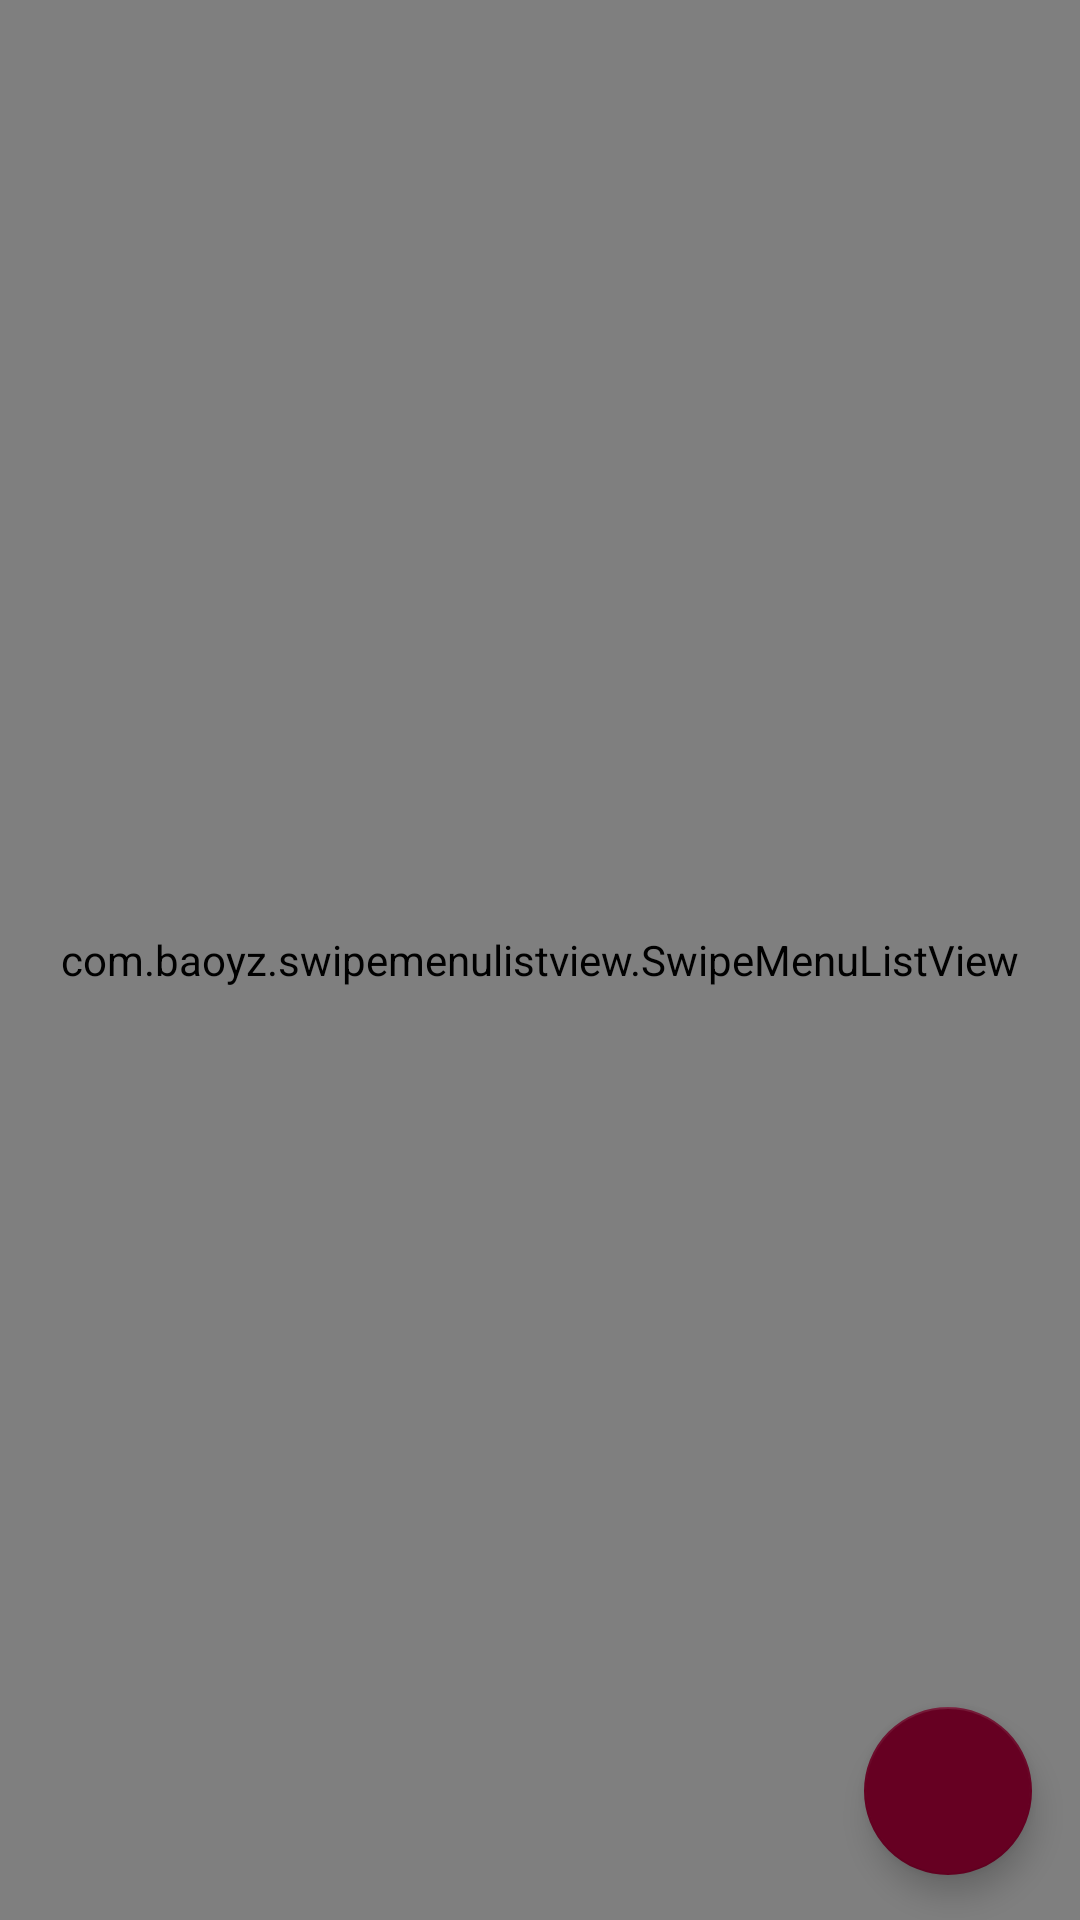

Layout XML and referenced resources for this Android screen:
<!-- AndroidManifest.xml: application theme AppTheme -->
<!-- res/layout/activity_main.xml -->
<?xml version="1.0" encoding="utf-8"?>
<RelativeLayout xmlns:android="http://schemas.android.com/apk/res/android"
    xmlns:app="http://schemas.android.com/apk/res-auto"
    xmlns:tools="http://schemas.android.com/tools"
    android:layout_width="match_parent"
    android:layout_height="match_parent"
    tools:context=".MainActivity">

    <android.support.design.widget.FloatingActionButton
        android:id="@+id/addNewClass"
        android:layout_width="wrap_content"
        android:layout_height="wrap_content"
        android:layout_alignParentBottom="true"
        android:layout_alignParentEnd="true"
        android:layout_marginBottom="15dp"
        android:layout_marginEnd="16dp"
        android:clickable="true"
        app:backgroundTint="@color/colorPrimary"
        app:layout_constraintBottom_toBottomOf="parent"
        app:layout_constraintEnd_toEndOf="parent"
        app:srcCompat="@drawable/addhighres"
        android:layout_marginRight="16dp"
        android:layout_alignParentRight="true" />

    <com.baoyz.swipemenulistview.SwipeMenuListView
        android:id="@+id/android:list"
        android:layout_width="match_parent"
        android:layout_height="match_parent"
        android:layout_alignParentTop="true" />

</RelativeLayout>
<!-- resources referenced by this layout -->
<resources>
  <color name="colorPrimary">#660022</color>
  <style name="AppTheme" parent="Theme.AppCompat.Light.DarkActionBar">
          
          <item name="colorPrimary">@color/colorPrimary</item>
          <item name="colorPrimaryDark">@color/colorPrimaryDark</item>
          <item name="colorAccent">@color/colorAccent</item>
      </style>
  <color name="colorPrimaryDark">#000000</color>
  <color name="colorAccent">#FFFFFF</color>
</resources>
